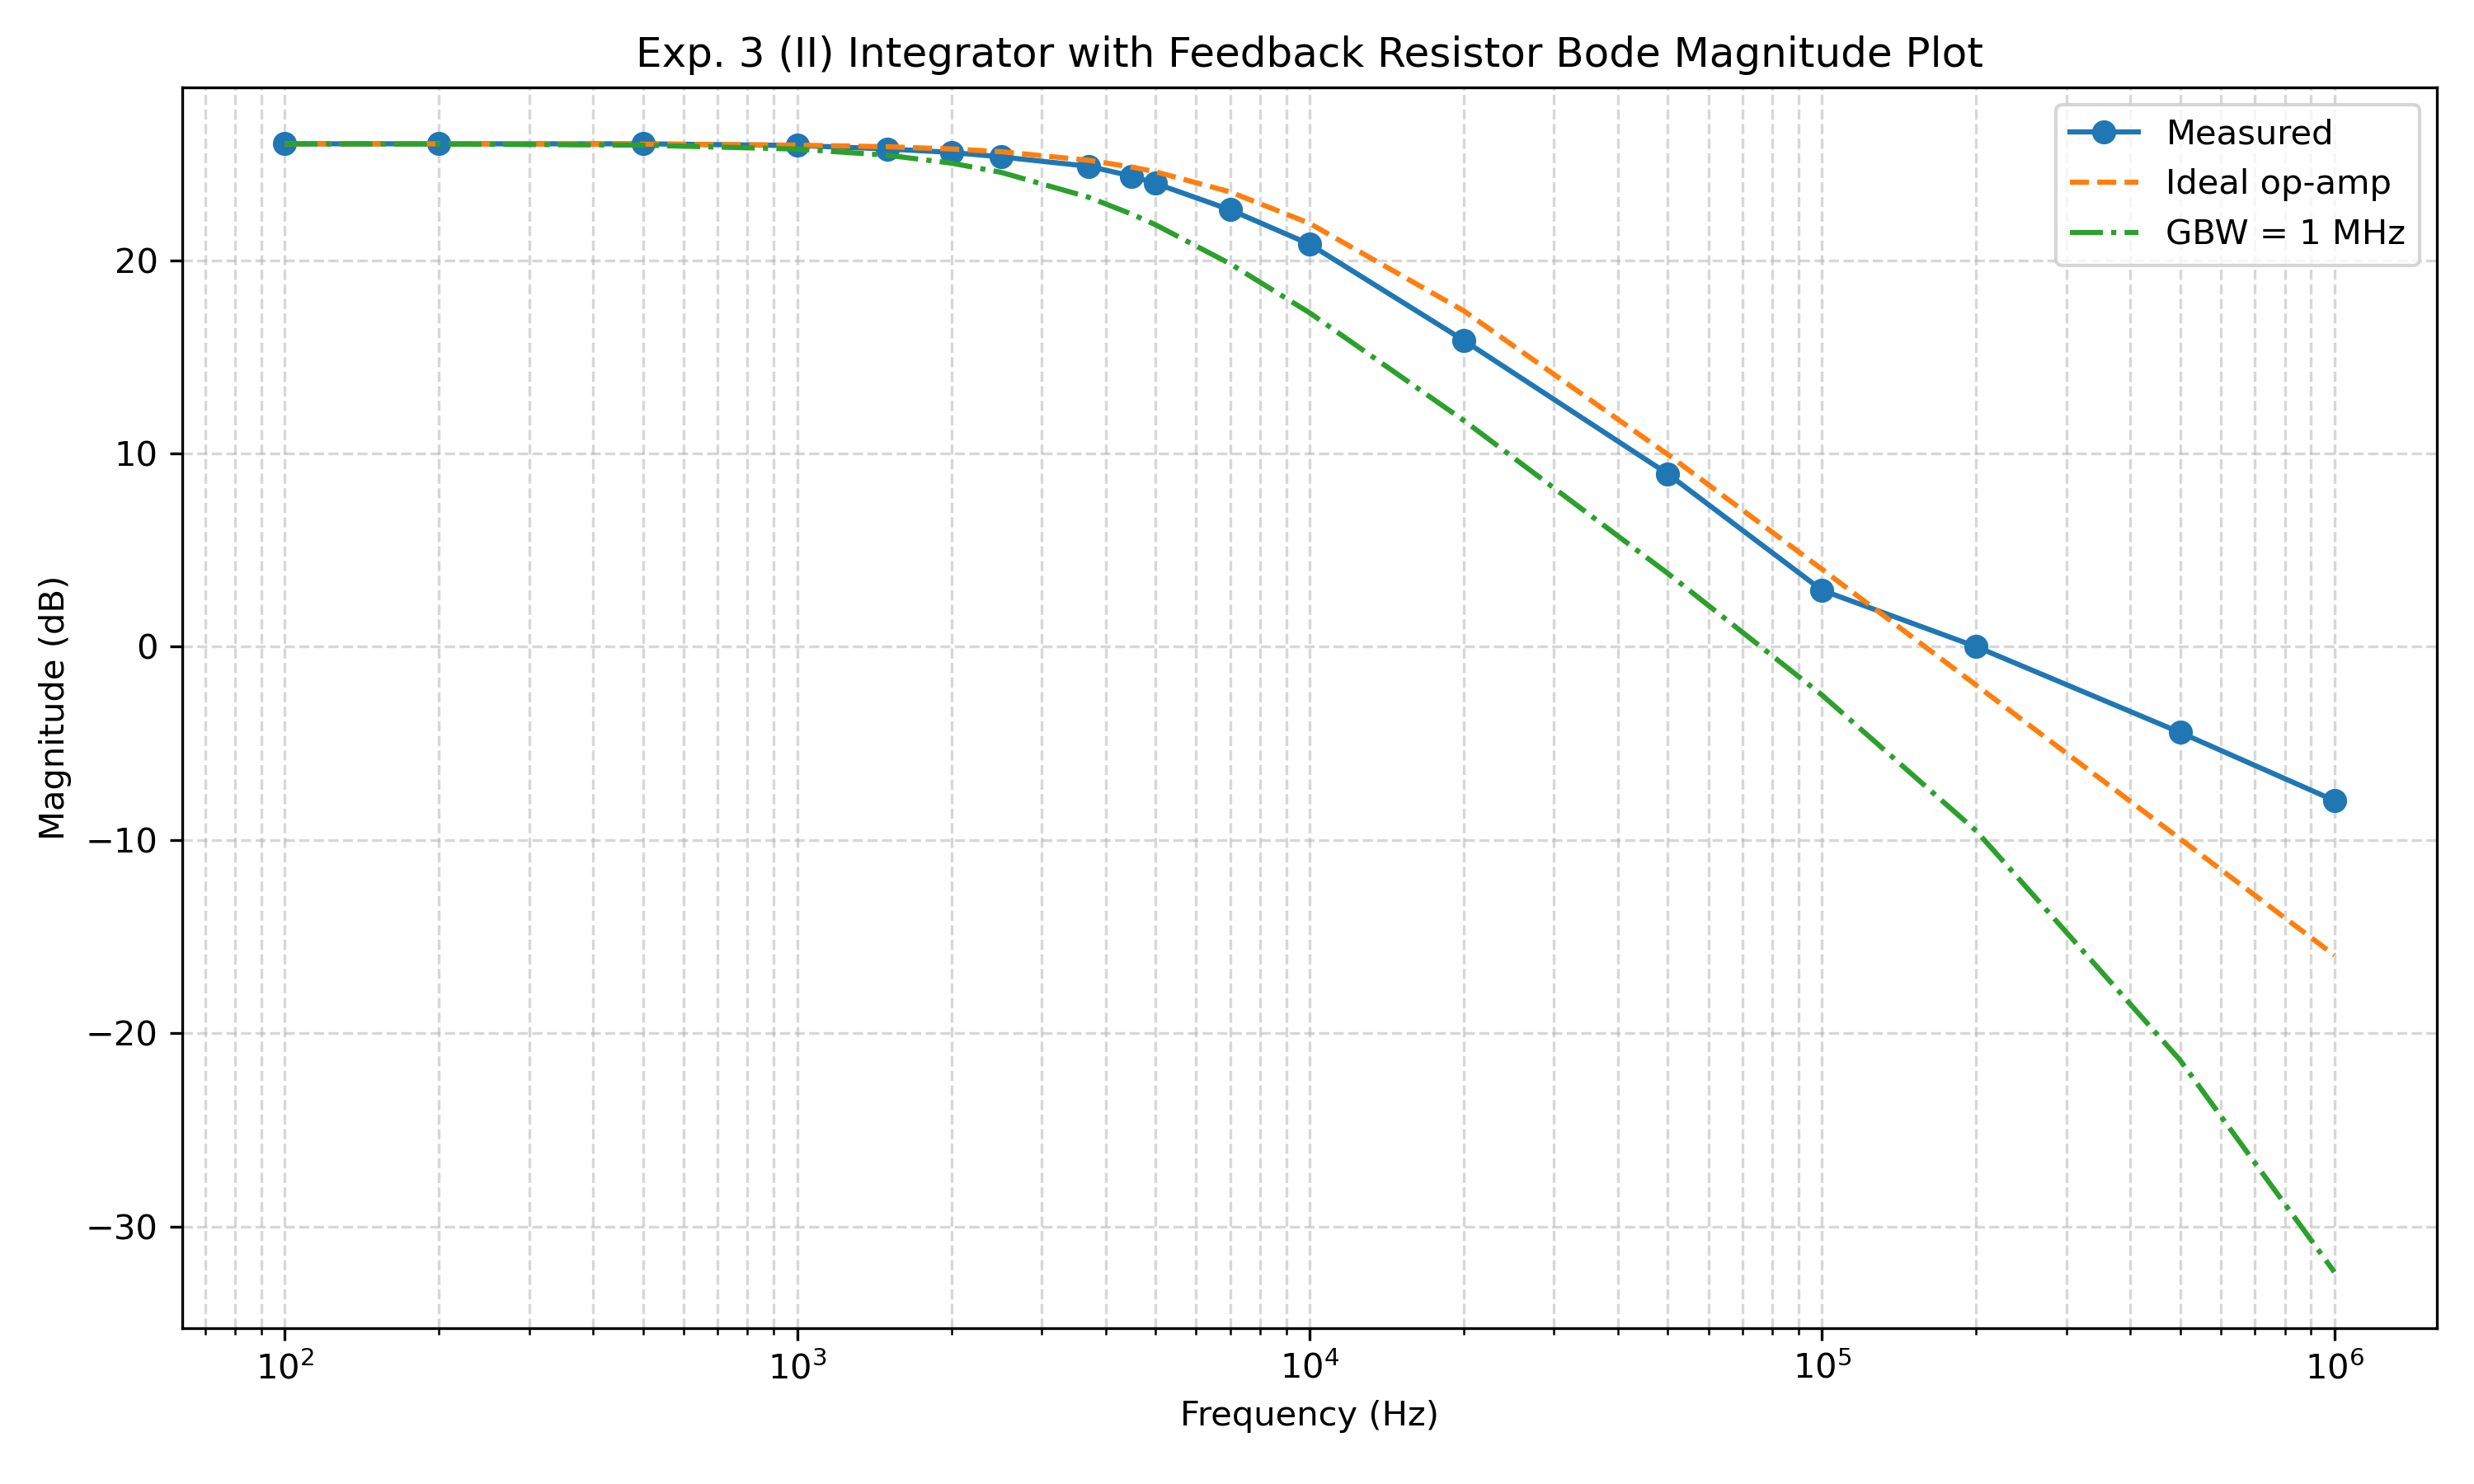

The table this chart was drawn from, first rows:
frequency_Hz, measured_vout_pp_V, measured_gain_dB, ideal_vout_pp_V, ideal_gain_dB, ideal_error_percent, gbw_vout_pp_V, gbw_gain_dB, gbw_error_percent
100.0, 8.0, 26.02, 7.999, 26.02, 0.007895, 7.997, 26.02, 0.03239
200.0, 8.0, 26.02, 7.997, 26.02, 0.03158, 7.99, 26.01, 0.1295
500.0, 8.0, 26.02, 7.984, 26, 0.1972, 7.936, 25.95, 0.8066
1000, 7.92, 25.93, 7.938, 25.95, -0.2214, 7.753, 25.75, 2.157
1500, 7.76, 25.76, 7.862, 25.87, -1.292, 7.474, 25.43, 3.829
2000, 7.6, 25.58, 7.759, 25.75, -2.046, 7.129, 25.02, 6.601
2500, 7.4, 25.34, 7.632, 25.61, -3.043, 6.749, 24.54, 9.64
3700, 7.0, 24.86, 7.254, 25.17, -3.504, 5.824, 23.26, 20.2
4500, 6.6, 24.35, 6.964, 24.82, -5.223, 5.261, 22.38, 25.45
5000, 6.32, 23.97, 6.774, 24.58, -6.7, 4.942, 21.84, 27.87
7000, 5.4, 22.61, 6.007, 23.53, -10.1, 3.915, 19.81, 37.94
10000, 4.4, 20.83, 4.981, 21.91, -11.67, 2.924, 17.28, 50.47
20000, 2.48, 15.85, 2.958, 17.38, -16.15, 1.539, 11.7, 61.12
50000, 1.12, 8.943, 1.257, 9.948, -10.93, 0.6193, 3.797, 80.84
100000, 0.56, 2.923, 0.6346, 4.009, -11.76, 0.3, -2.499, 86.68
200000, 0.4, 0.0, 0.3181, -1.991, 25.76, 0.1335, -9.53, 199.6
500000, 0.24, -4.437, 0.1273, -9.944, 88.52, 0.03406, -21.4, 604.6
1000000, 0.16, -7.959, 0.06366, -15.96, 151.3, 0.009643, -32.36, 1559
